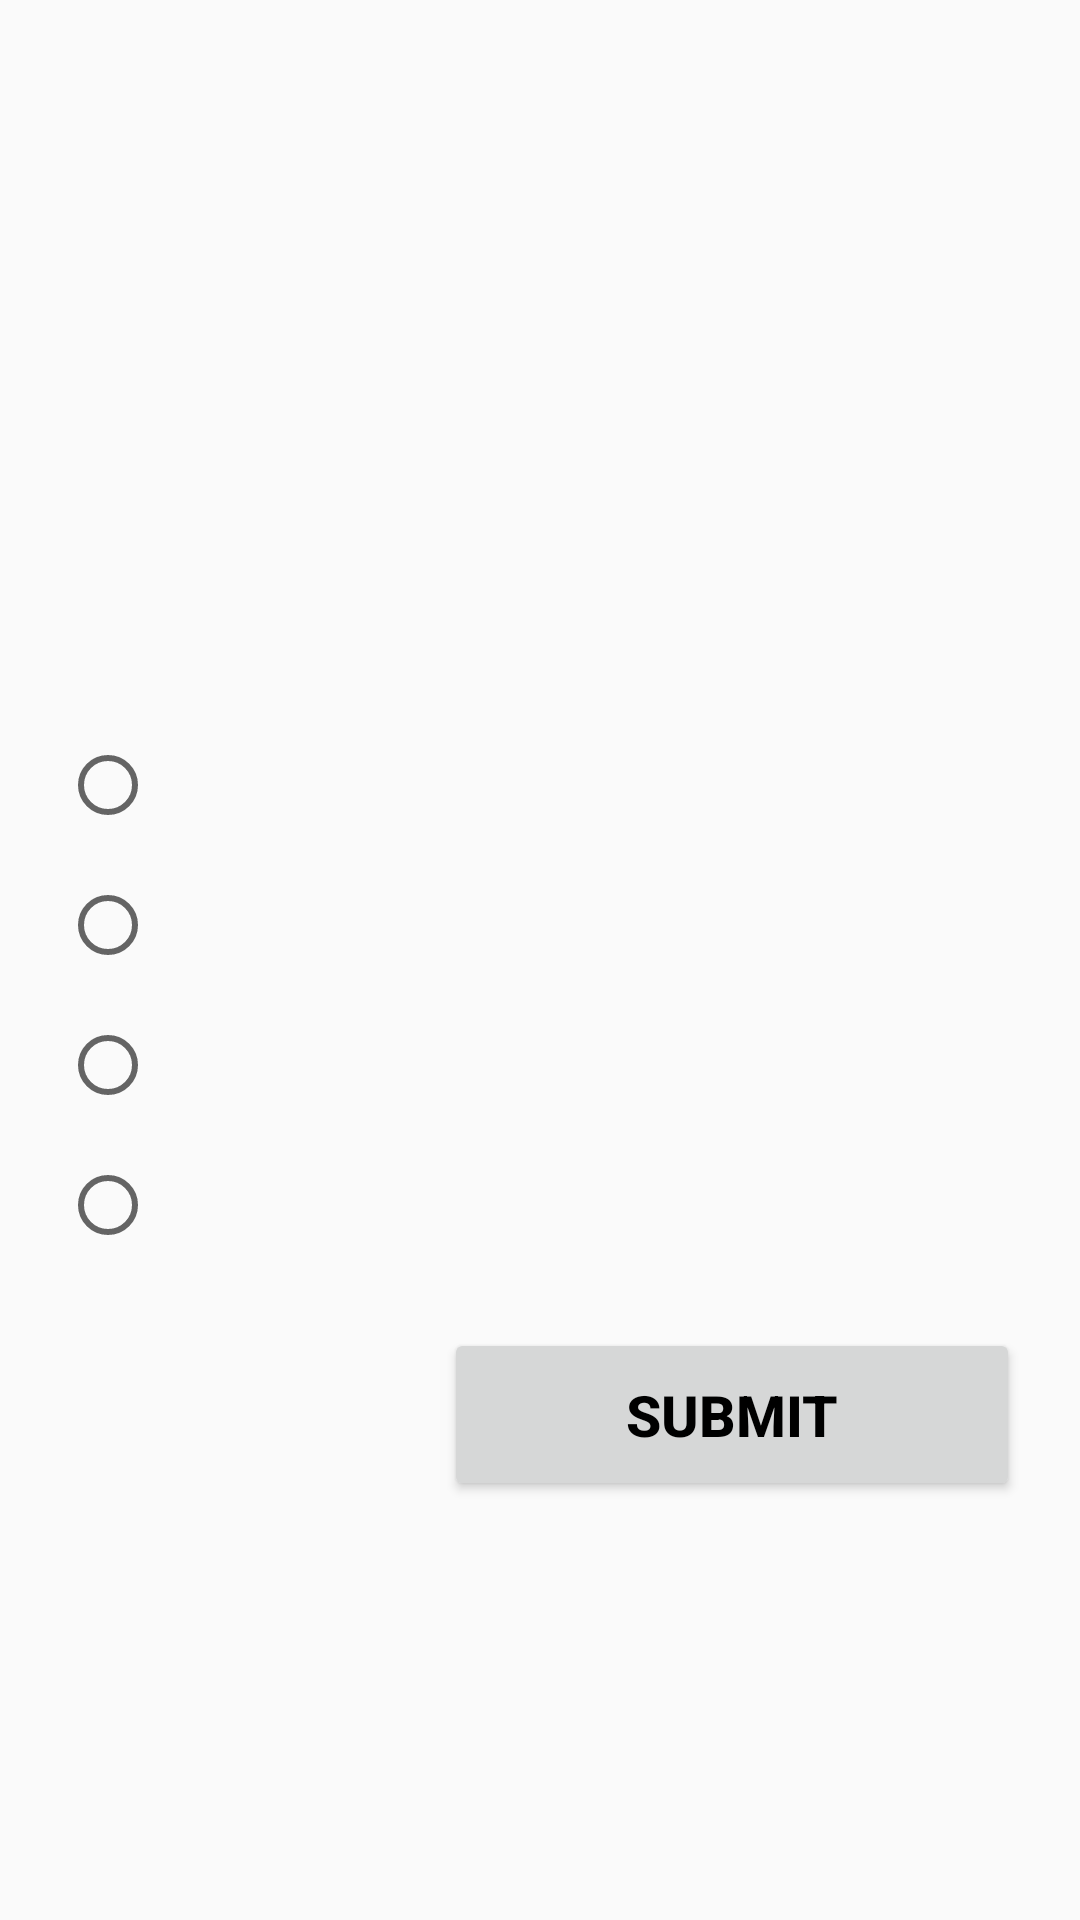

The Android layout XML behind this screen, and the referenced resources:
<!-- AndroidManifest.xml: application theme Theme.QuizApp -->
<!-- res/layout/activity_questions.xml -->
<?xml version="1.0" encoding="utf-8"?>
<LinearLayout
    xmlns:android="http://schemas.android.com/apk/res/android"
    xmlns:app="http://schemas.android.com/apk/res-auto"
    xmlns:tools="http://schemas.android.com/tools"
    android:layout_width="match_parent"
    android:layout_height="match_parent"
    android:orientation="vertical"
    android:padding="10dp"
    android:gravity="center"
    tools:context=".Questions"
    >

    <ScrollView
        android:layout_height="wrap_content"
        android:layout_width="match_parent"
        android:layout_marginBottom="5dp"
        >

        <LinearLayout
            android:layout_width="match_parent"
            android:layout_height="wrap_content"
            android:orientation="vertical"
            android:padding="10dp"
            android:gravity="top"
            >

            <TextView
                android:id="@+id/tv_categoryName"
                android:layout_width="match_parent"
                android:layout_height="wrap_content"
                android:textSize="20sp"
                android:textStyle="bold"
                android:textColor="#2F2B2A"
                android:padding="10dp"
                android:layout_marginBottom="15dp"
                android:textAlignment="center"
                />

            <TextView
                android:id="@+id/tv_question_no"
                android:layout_width="match_parent"
                android:layout_height="wrap_content"
                android:textSize="20sp"
                android:textStyle="bold"
                android:textColor="@color/black"
                android:padding="10dp"
                android:layout_marginBottom="10dp"
                android:textAlignment="center"
                />

            <TextView
                android:layout_width="match_parent"
                android:layout_height="wrap_content"
                android:textSize="18sp"
                android:textStyle="bold"
                android:layout_marginBottom="10dp"
                android:id="@+id/tv_question"
                android:padding="10dp"
                android:textColor="@color/black"
                />

            <RadioGroup
                android:layout_width="match_parent"
                android:layout_height="wrap_content"
                android:layout_marginBottom="20dp"
                android:id="@+id/radio_group"
                >

                <RadioButton
                    android:id="@+id/option1"
                    android:layout_width="match_parent"
                    android:layout_height="wrap_content"
                    android:layout_marginBottom="5dp"
                    android:textSize="16sp"
                    android:padding="10dp"
                    android:textColor="@color/black"
                    />

                <RadioButton
                    android:id="@+id/option2"
                    android:layout_width="match_parent"
                    android:layout_height="wrap_content"
                    android:layout_marginBottom="5dp"
                    android:textSize="16sp"
                    android:padding="10dp"
                    android:textColor="@color/black"
                    />

                <RadioButton
                    android:id="@+id/option3"
                    android:layout_width="match_parent"
                    android:layout_height="wrap_content"
                    android:layout_marginBottom="5dp"
                    android:textSize="16sp"
                    android:padding="10dp"
                    android:textColor="@color/black"
                    />

                <RadioButton
                    android:id="@+id/option4"
                    android:layout_width="match_parent"
                    android:layout_height="wrap_content"
                    android:textSize="16sp"
                    android:padding="10dp"
                    android:textColor="@color/black"
                    />

            </RadioGroup>

            <Button
                android:layout_width="192dp"
                android:layout_height="wrap_content"
                android:text="@string/submit"
                android:padding="16dp"
                android:textSize="19sp"
                android:textStyle="bold"
                android:textColor="@color/black"
                android:id="@+id/btn_submit"
                android:layout_marginBottom="20dp"
                android:layout_gravity="right"
                />

            <TextView
                android:layout_width="match_parent"
                android:layout_height="wrap_content"
                android:textSize="20sp"
                android:textColor="@color/black"
                android:padding="10dp"
                android:id="@+id/tv_dialog_box"
                />

        </LinearLayout>

    </ScrollView>

</LinearLayout>
<!-- resources referenced by this layout -->
<resources>
  <string name="submit">Submit</string>
  <style name="Theme.QuizApp" parent="Base.Theme.QuizApp" />
  <style name="Base.Theme.QuizApp" parent="Theme.AppCompat.Light">
          
      </style>
  <!-- not gathered from this repository: default colours our renderer supplied (Android Studio template values) -->
  <color name="black">#FF000000</color>
</resources>
